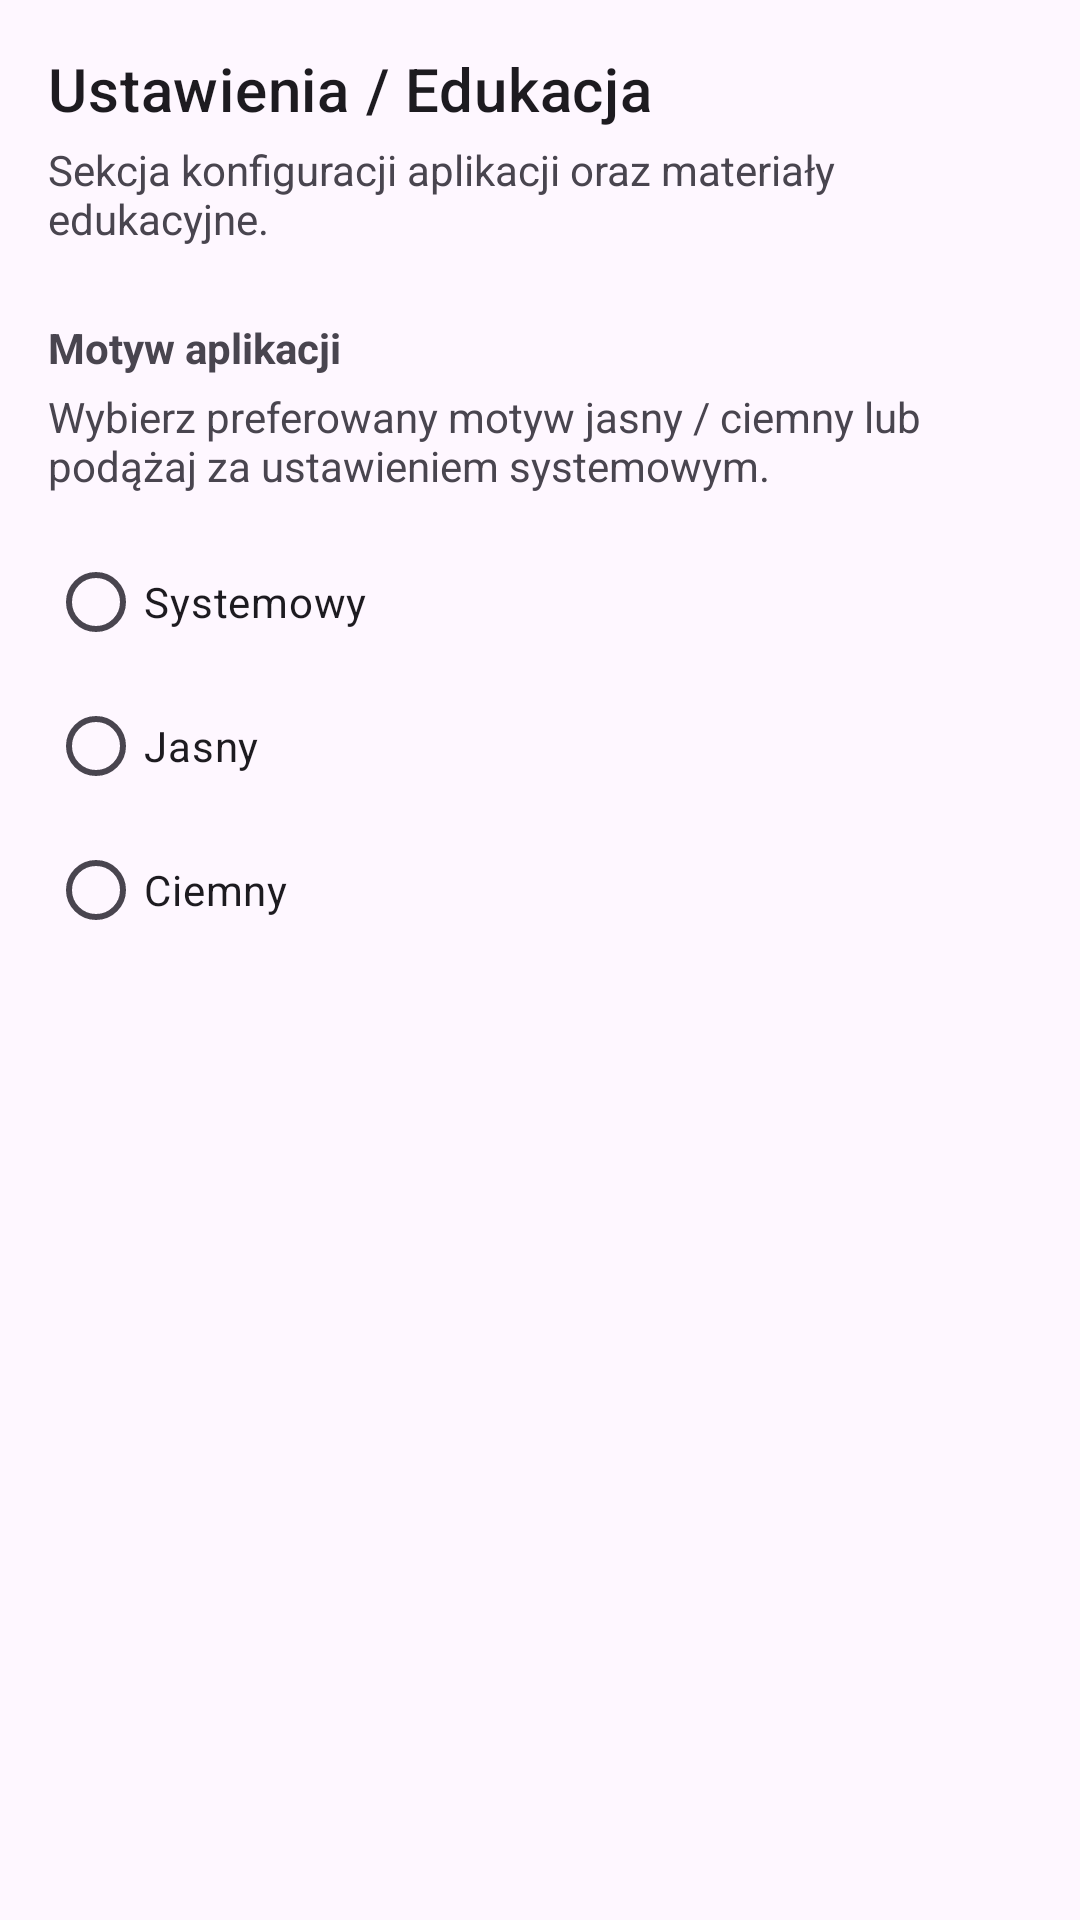

Layout XML and referenced resources for this Android screen:
<!-- AndroidManifest.xml: application theme Theme.AsystentEkologiczny -->
<!-- res/layout/fragment_settings.xml -->
<?xml version="1.0" encoding="utf-8"?>
<ScrollView xmlns:android="http://schemas.android.com/apk/res/android"
    xmlns:app="http://schemas.android.com/apk/res-auto"
    android:layout_width="match_parent"
    android:layout_height="match_parent"
    android:padding="16dp">

    <LinearLayout
        android:layout_width="match_parent"
        android:layout_height="wrap_content"
        android:orientation="vertical">

        
        <TextView
            android:layout_width="wrap_content"
            android:layout_height="wrap_content"
            android:text="Ustawienia / Edukacja"
            android:textAppearance="@style/TextAppearance.MaterialComponents.Headline6" />

        <TextView
            android:layout_width="wrap_content"
            android:layout_height="wrap_content"
            android:layout_marginTop="4dp"
            android:text="Sekcja konfiguracji aplikacji oraz materiały edukacyjne." />

        <LinearLayout
            android:id="@+id/settings_list"
            android:layout_width="match_parent"
            android:layout_height="wrap_content"
            android:orientation="vertical"
            android:layout_marginTop="8dp" >

            
            <TextView
                android:id="@+id/theme_title"
                android:layout_width="wrap_content"
                android:layout_height="wrap_content"
                android:text="@string/settings_theme_title"
                android:textStyle="bold"
                android:layout_marginTop="16dp" />

            <TextView
                android:id="@+id/theme_desc"
                android:layout_width="wrap_content"
                android:layout_height="wrap_content"
                android:text="@string/settings_theme_desc"
                android:layout_marginTop="4dp" />

            <RadioGroup
                android:id="@+id/radio_theme_group"
                android:layout_width="match_parent"
                android:layout_height="wrap_content"
                android:orientation="vertical"
                android:layout_marginTop="12dp">

                <com.google.android.material.radiobutton.MaterialRadioButton
                    android:id="@+id/radio_theme_system"
                    android:layout_width="wrap_content"
                    android:layout_height="wrap_content"
                    android:text="@string/theme_system" />

                <com.google.android.material.radiobutton.MaterialRadioButton
                    android:id="@+id/radio_theme_light"
                    android:layout_width="wrap_content"
                    android:layout_height="wrap_content"
                    android:text="@string/theme_light" />

                <com.google.android.material.radiobutton.MaterialRadioButton
                    android:id="@+id/radio_theme_dark"
                    android:layout_width="wrap_content"
                    android:layout_height="wrap_content"
                    android:text="@string/theme_dark" />
            </RadioGroup>

        </LinearLayout>

    </LinearLayout>
</ScrollView>
<!-- resources referenced by this layout -->
<resources>
  <string name="settings_theme_desc">Wybierz preferowany motyw jasny / ciemny lub podążaj za ustawieniem systemowym.</string>
  <string name="settings_theme_title">Motyw aplikacji</string>
  <string name="theme_dark">Ciemny</string>
  <string name="theme_light">Jasny</string>
  <string name="theme_system">Systemowy</string>
  <style name="Theme.AsystentEkologiczny" parent="Theme.Asystent_Ekologiczny" />
  <style name="Theme.Asystent_Ekologiczny" parent="Base.Theme.Asystent_Ekologiczny" />
  <style name="Base.Theme.Asystent_Ekologiczny" parent="Theme.Material3.DayNight.NoActionBar">
          
          
      </style>
</resources>
